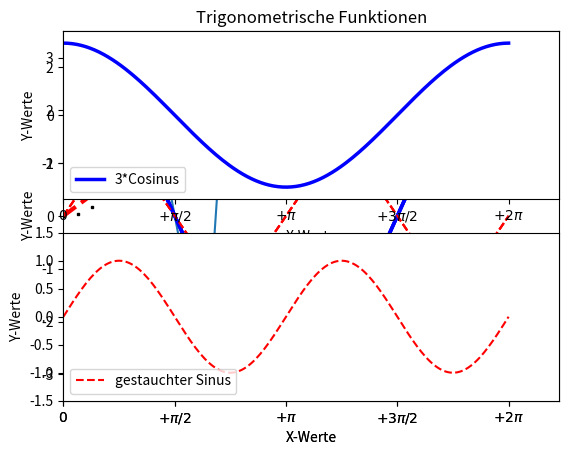

Python code for this plot:
import matplotlib.pyplot as plt
y = [1, 4, -3, 17, 10, 33, 29]
plt.plot(y)
plt.show()

import matplotlib.pyplot as plt
x = [1, 2, 3, 4]
y = [1, 4, 9, 16]
plt.plot(x,y)
plt.show()

import matplotlib.pyplot as plt
x = [1, 2, 3, 4]
y = [1, 4, 9, 16]
plt.plot(y) # nur y Werte angeben
plt.show()

import matplotlib.pyplot as plt
import numpy as np

x = np.arange(0., 5., 0.2)
x2 = [i**2 for i in x]


plt.plot(x, x, 'r--', linewidth=3)
plt.plot(x, x2,'ks', markersize=2)

plt.show()



import numpy as np
import matplotlib.pyplot as plt

X = np.linspace(0, 2 * np.pi, 200)
F1 = 3 * np.cos(X)
F2 = np.sin(2*X)

plt.plot(X, F1, 'b-', linewidth=2.5, label='3*Cosinus')
plt.plot(X, F2, 'r--', linewidth=1.5, label='gestauchter Sinus')
plt.xlabel('X-Werte')
plt.ylabel('Y-Werte')
plt.legend(loc='lower left')

plt.title("Trigonometrische Funktionen")

plt.show()

import numpy as np
import matplotlib.pyplot as plt

X = np.linspace(0, 2 * np.pi, 200)
F1 = 3 * np.cos(X)
F2 = np.sin(2*X)

plt.plot(X, F1, 'b-', linewidth=2.5, label='3*Cosinus')
plt.plot(X, F2, 'r--', linewidth=1.5, label='gestauchter Sinus')
plt.axis([0, 7, -3.5, 3.5])
plt.xticks(np.linspace(0,7,15, endpoint=True))
plt.xlabel('X-Werte')
plt.ylabel('Y-Werte')
plt.legend(loc='lower left')

plt.show()

import numpy as np
import matplotlib.pyplot as plt

X = np.linspace(0, 2 * np.pi, 200)
F1 = 3 * np.cos(X)
F2 = np.sin(2*X)

plt.plot(X, F1, 'b-', linewidth=2.5, label='3*Cosinus')
plt.plot(X, F2, 'r--', linewidth=1.5, label='gestauchter Sinus')
plt.axis([0, 7, -3.5, 3.5])
plt.xticks( [0, np.pi/2, np.pi, np.pi*3/2, np.pi*2],
            [r'$0$', r'$+\pi/2$', r'$+\pi$', r'$+3\pi/2$', r'$+2\pi$']) #Beschriftung mittels LaTeX-Symbolen
plt.xlabel('X-Werte')
plt.ylabel('Y-Werte')
plt.legend(loc='lower left')

plt.show()


import numpy as np
import matplotlib.pyplot as plt

X = np.linspace(0, 2 * np.pi, 200)
F1 = 3 * np.cos(X)
F2 = np.sin(2*X)

plt.subplot(2,1,1) # der folgende Code beschreibt den oberen Subplot
plt.plot(X, F1, 'b-', linewidth=2.5, label='3*Cosinus')
plt.axis([0, 7, -3.5, 3.5])
plt.xticks( [0, np.pi/2, np.pi, np.pi*3/2, np.pi*2],
            [r'$0$', r'$+\pi/2$', r'$+\pi$', r'$+3\pi/2$', r'$+2\pi$']) #Beschriftung mittels LaTeX-Symbolen
plt.xlabel('X-Werte')
plt.ylabel('Y-Werte')
plt.legend(loc='lower left')

plt.subplot(2,1,2) # der folgende Code beschreibt den unteren Subplot
plt.plot(X, F2, 'r--', linewidth=1.5, label='gestauchter Sinus')
plt.axis([0, 7, -1.5, 1.5])
plt.xticks( [0, np.pi/2, np.pi, np.pi*3/2, np.pi*2],
            [r'$0$', r'$+\pi/2$', r'$+\pi$', r'$+3\pi/2$', r'$+2\pi$'])
plt.xlabel('X-Werte')
plt.ylabel('Y-Werte')
plt.legend(loc='lower left')

plt.show()

%run data/11_Lernkontrolle.ipynb